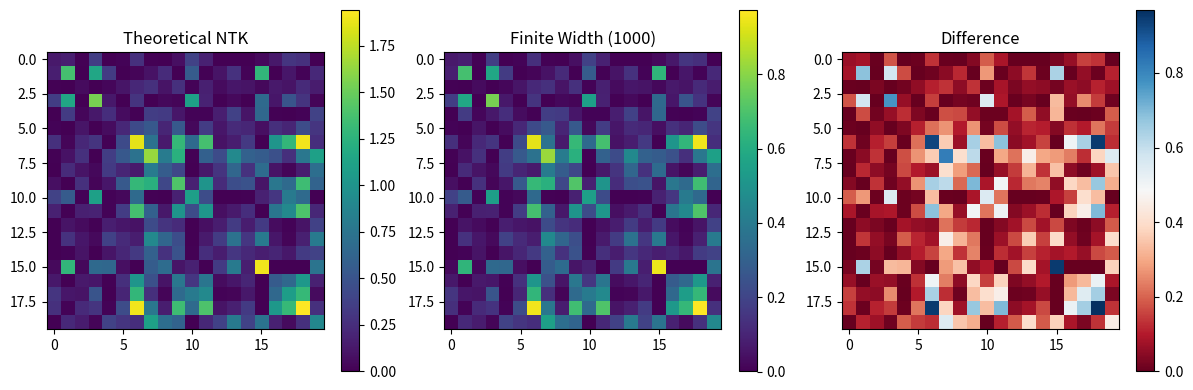

This chart was generated by the following Python code:
"""
Reference Solutions for Neural Tangent Kernels Exercise

Implementation of Neural Tangent Kernel theory and infinite-width limits.

Author: ML-from-Scratch Course
"""

import numpy as np
import matplotlib.pyplot as plt
from typing import Callable, Tuple


class NeuralTangentKernel:
    """Neural Tangent Kernel computation for infinite-width networks"""
    
    @staticmethod
    def ntk_relu_kernel(x1: np.ndarray, x2: np.ndarray) -> float:
        """Compute NTK for ReLU activation at infinite width"""
        # Normalize inputs
        norm1 = np.linalg.norm(x1)
        norm2 = np.linalg.norm(x2)
        
        if norm1 == 0 or norm2 == 0:
            return 0.0
        
        # Dot product
        dot_product = np.dot(x1, x2)
        cos_theta = dot_product / (norm1 * norm2)
        cos_theta = np.clip(cos_theta, -1, 1)
        
        theta = np.arccos(cos_theta)
        
        # NTK formula for ReLU
        ntk_value = (norm1 * norm2 / (2 * np.pi)) * (np.sin(theta) + (np.pi - theta) * cos_theta)
        
        return ntk_value
    
    @staticmethod
    def ntk_matrix(X: np.ndarray) -> np.ndarray:
        """Compute NTK matrix for dataset"""
        n = X.shape[0]
        K = np.zeros((n, n))
        
        for i in range(n):
            for j in range(n):
                K[i, j] = NeuralTangentKernel.ntk_relu_kernel(X[i], X[j])
        
        return K
    
    @staticmethod
    def finite_width_approximation(X: np.ndarray, width: int, n_samples: int = 1000) -> np.ndarray:
        """Approximate NTK with finite-width networks"""
        n = X.shape[0]
        d = X.shape[1]
        
        K_empirical = np.zeros((n, n))
        
        for sample in range(n_samples):
            # Random weights
            W = np.random.normal(0, 1, (d, width)) / np.sqrt(d)
            
            # Features
            features = np.maximum(0, X @ W)  # ReLU activation
            
            # Contribution to NTK
            K_empirical += (features @ features.T) / width
        
        return K_empirical / n_samples


def demonstrate_ntk():
    """Demonstrate Neural Tangent Kernel properties"""
    print("Neural Tangent Kernel Demonstration")
    print("=" * 50)
    
    # Generate simple 2D data
    np.random.seed(42)
    X = np.random.randn(20, 2)
    
    # 1. Compute theoretical NTK
    print("\n1. Computing theoretical NTK...")
    K_theory = NeuralTangentKernel.ntk_matrix(X)
    print(f"Theoretical NTK matrix shape: {K_theory.shape}")
    print(f"NTK eigenvalues (first 5): {np.linalg.eigvals(K_theory)[:5]}")
    
    # 2. Finite-width approximations
    print("\n2. Finite-width approximations...")
    widths = [10, 100, 1000]
    
    for width in widths:
        K_finite = NeuralTangentKernel.finite_width_approximation(X, width, n_samples=100)
        
        # Compare with theory
        error = np.linalg.norm(K_finite - K_theory, 'fro') / np.linalg.norm(K_theory, 'fro')
        print(f"Width {width}: Relative error = {error:.4f}")
    
    # 3. Visualization
    print("\n3. Visualizing convergence...")
    
    plt.figure(figsize=(12, 4))
    
    # Plot theoretical NTK
    plt.subplot(1, 3, 1)
    plt.imshow(K_theory, cmap='viridis')
    plt.title('Theoretical NTK')
    plt.colorbar()
    
    # Plot finite-width approximation
    K_finite_large = NeuralTangentKernel.finite_width_approximation(X, 1000, n_samples=500)
    plt.subplot(1, 3, 2)
    plt.imshow(K_finite_large, cmap='viridis')
    plt.title('Finite Width (1000)')
    plt.colorbar()
    
    # Plot difference
    plt.subplot(1, 3, 3)
    plt.imshow(K_theory - K_finite_large, cmap='RdBu')
    plt.title('Difference')
    plt.colorbar()
    
    plt.tight_layout()
    plt.show()
    
    print("\nDemonstration complete!")


if __name__ == "__main__":
    demonstrate_ntk() 